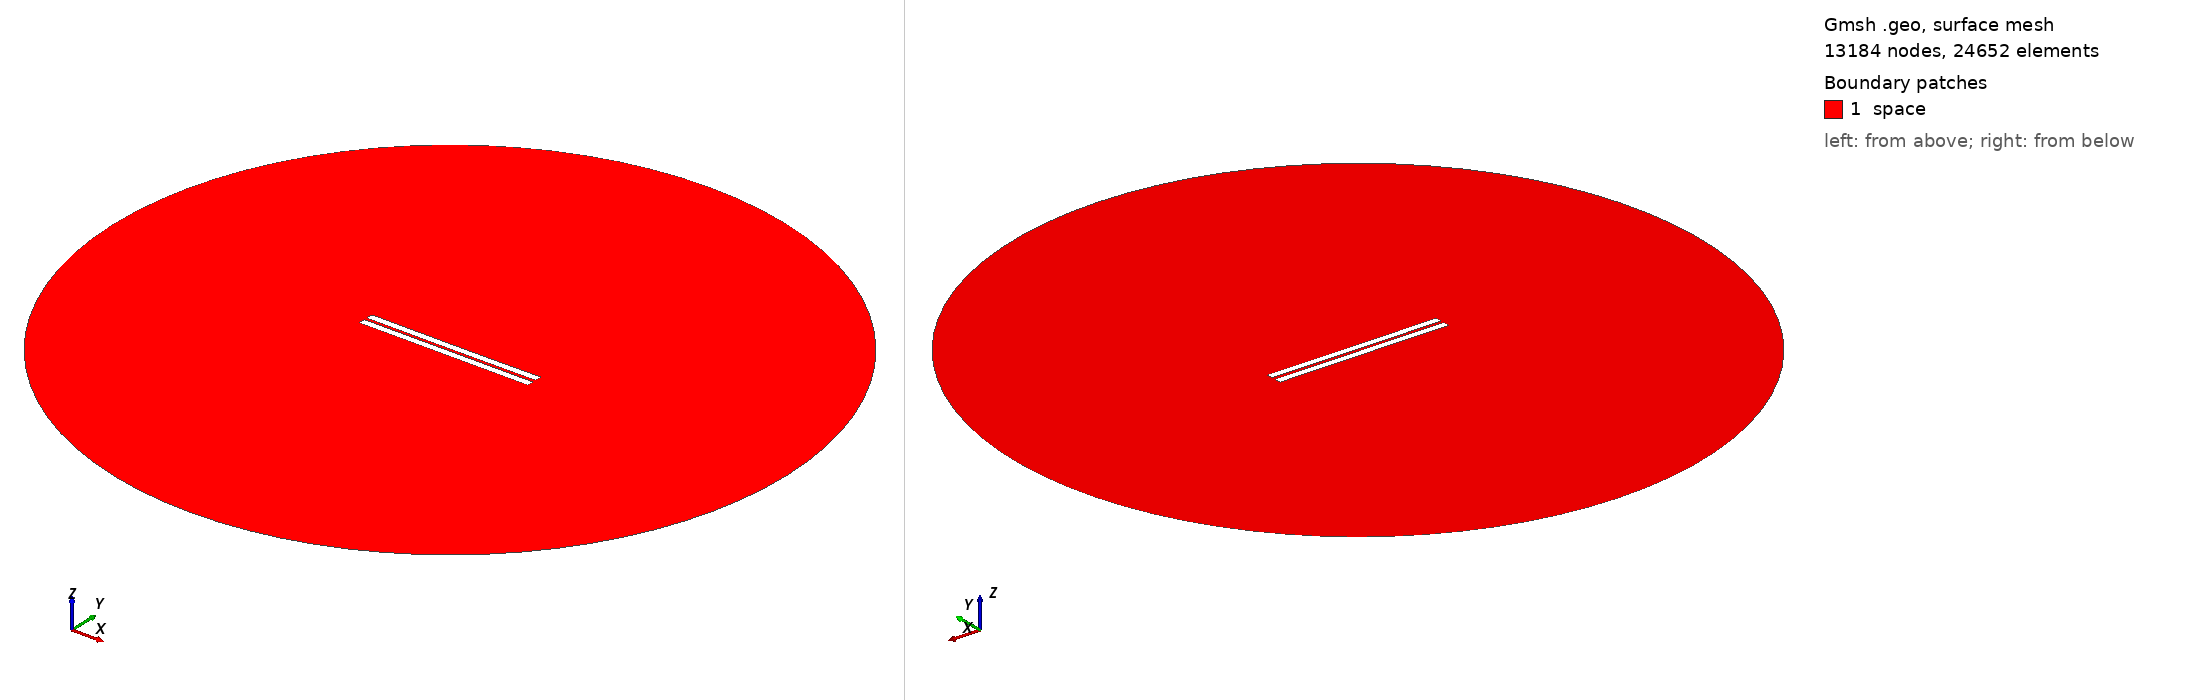

Gmsh geometry script, surface-meshed: 13184 nodes, 24652 surface elements. Boundary patches (legend numbers): 1 space. Left view from above one corner, right view from below the opposite corner. Legend entries are the model's physical surfaces. The drawing asked Gmsh for element sizes between 1% and 20% of the model's largest extent; the script's own settings can give other sizes.

=== 913.geo (drawn) ===
//---------------------------------------
// Geometry kernel
//---------------------------------------

SetFactory("OpenCASCADE");



//---------------------------------------
// Parameters of the geometry
//---------------------------------------

// Overetch of the upper plate
overetch = 0.0;

// Distance between the plates
distance = 1.75;

// Discretization over the x axis (for the deformation)
nx = 50; 

// Length of the plate
L = 100 - overetch; 

// Number of modes
n = 4; 

// 1st mode coefficient
coeff(1) = 0.0;
beta(1) = 0.596864 * 3.1415926535 / L;

// 2nd mode coefficient
coeff(2) = -0.075;
beta(2) = 1.49418 * 3.1415926535 / L;

// 3rd mode coefficient
coeff(3) = 0.0;
beta(3) = 2.50025 * 3.1415926535 / L;

// 4th mode coefficient
coeff(4) = 0.0;
beta(4) = 3.49999 * 3.1415926535 / L;



//---------------------------------------
// Upper plate (deformed rectangle)
//---------------------------------------

// Coordiantes of the upper plate
xmin = -50;
xmax = 50 - overetch;

// Height of the upper plate
yheight = 4 - 2 * overetch;

// Indexes of the points
UpperID[] = {};
LowerID[] = {};
LeftID[] = {};
RightID[] = {};

// Point index
p = 1;

// Horizontal edges
For i In {1:nx}
    x = xmin + (i-1)*(xmax - xmin)/(nx-1);

    y_bottom = distance / 2 + overetch;
    For j In {1:n}
        C = (Cosh(beta(j)*L) + Cos(beta(j)*L)) / (Sinh(beta(j)*L) + Sin(beta(j)*L));
        y_bottom  = y_bottom + coeff(j) * (Cosh(beta(j)*(x+50)) - Cos(beta(j)*(x+50)) - C * (Sinh(beta(j)*(x+50)) - Sin(beta(j)*(x+50))));
    EndFor

    y_top = y_bottom + yheight;

    Point(p) = {x, y_top, 0, 1.0};
    UpperID[i] = p;
    p = p + 1;

    Point(p) = {x, y_bottom, 0, 1.0};
    LowerID[i] = p;
    p = p + 1;
EndFor

// Create point lists
UpperPts[] = {}; LowerPts[] = {};
For i In {1:nx}
  UpperPts[] += {UpperID[i]};
  LowerPts[] += {LowerID[i]};
EndFor

// Build splines
Spline(1) = {UpperPts[]};
Spline(2) = {LowerPts[]};
Line(3) = {LowerPts[nx-1], UpperPts[nx-1]};
Line(4) = {LowerPts[0], UpperPts[0]};

// Build the plane surface
Curve Loop(1) = {2, 3, -1, -4};
Plane Surface(1) = {1};



//---------------------------------------
// Lower plate (rectangle)
//---------------------------------------

// Vertices
Point(1001) = {-50, -1, 0, 1.0};
Point(1002) = { 50, -1, 0, 1.0};
Point(1003) = { 50,  -5, 0, 1.0};
Point(1004) = {-50,  -5, 0, 1.0};

// Edges
Line(5) = {1001, 1002};
Line(6) = {1002, 1003};
Line(7) = {1003, 1004};
Line(8) = {1004, 1001};

// Plane surface
Line Loop(2) = {5, 6, 7, 8};
Plane Surface(2) = {2}; 



//---------------------------------------
// Outer (fictious) boundary
//---------------------------------------

// Points
Point(1005) = {0, 0, 0};       // Center
Point(1006) = {200, 0, 0};     // Start point
Point(1007) = {0, 200, 0};     // 90 degrees
Point(1008) = {-200, 0, 0};    // 180 degrees
Point(1009) = {0, -200, 0};    // 270 degrees

// Circle arcs (each needs start, center, end)
Circle(9) = {1006, 1005, 1007};
Circle(10) = {1007, 1005, 1008};
Circle(11) = {1008, 1005, 1009};
Circle(12) = {1009, 1005, 1006};

// Plane surface for the entire domain
Curve Loop(3) = {9, 10, 11, 12};
Surface(3) = {3};

// Subtract the plates from the whole domain to obtain the actual domain where we want to solve the equations
BooleanDifference{ Surface{3}; Delete; }{ Surface{1}; Surface{2}; Delete; }




//---------------------------------------
// Transfinite Lines/Curves
//---------------------------------------

// Set the number of points on the boundaries
r = 7;

// Plates
Transfinite Curve {1, 2} = 50*r Using Progression 1;
Transfinite Curve {3, 4} = 2*r Using Progression 1;
Transfinite Line {5, 7} = 50*r Using Progression 1;
Transfinite Line {6, 8} = 2*r Using Progression 1;

// Outer boundary
Transfinite Line {9, 10, 11, 12} = 20 Using Progression 1;



//---------------------------------------
// Physical groups
//---------------------------------------                

// Physical curves (boundaries)
Physical Line("force_segment", 10) = {2};
Physical Line("upper_plate", 11) = {1, 3, 4};
Physical Line("lower_plate", 12) = {5, 6, 7, 8};
Physical Line("boundary", 20) = {9, 10, 11, 12};

// Physical Surfaces
Physical Surface("space", 30) = {3};



//---------------------------------------
// 6. Generate the Mesh
//---------------------------------------

// 2D mesh generation
Mesh 2;
